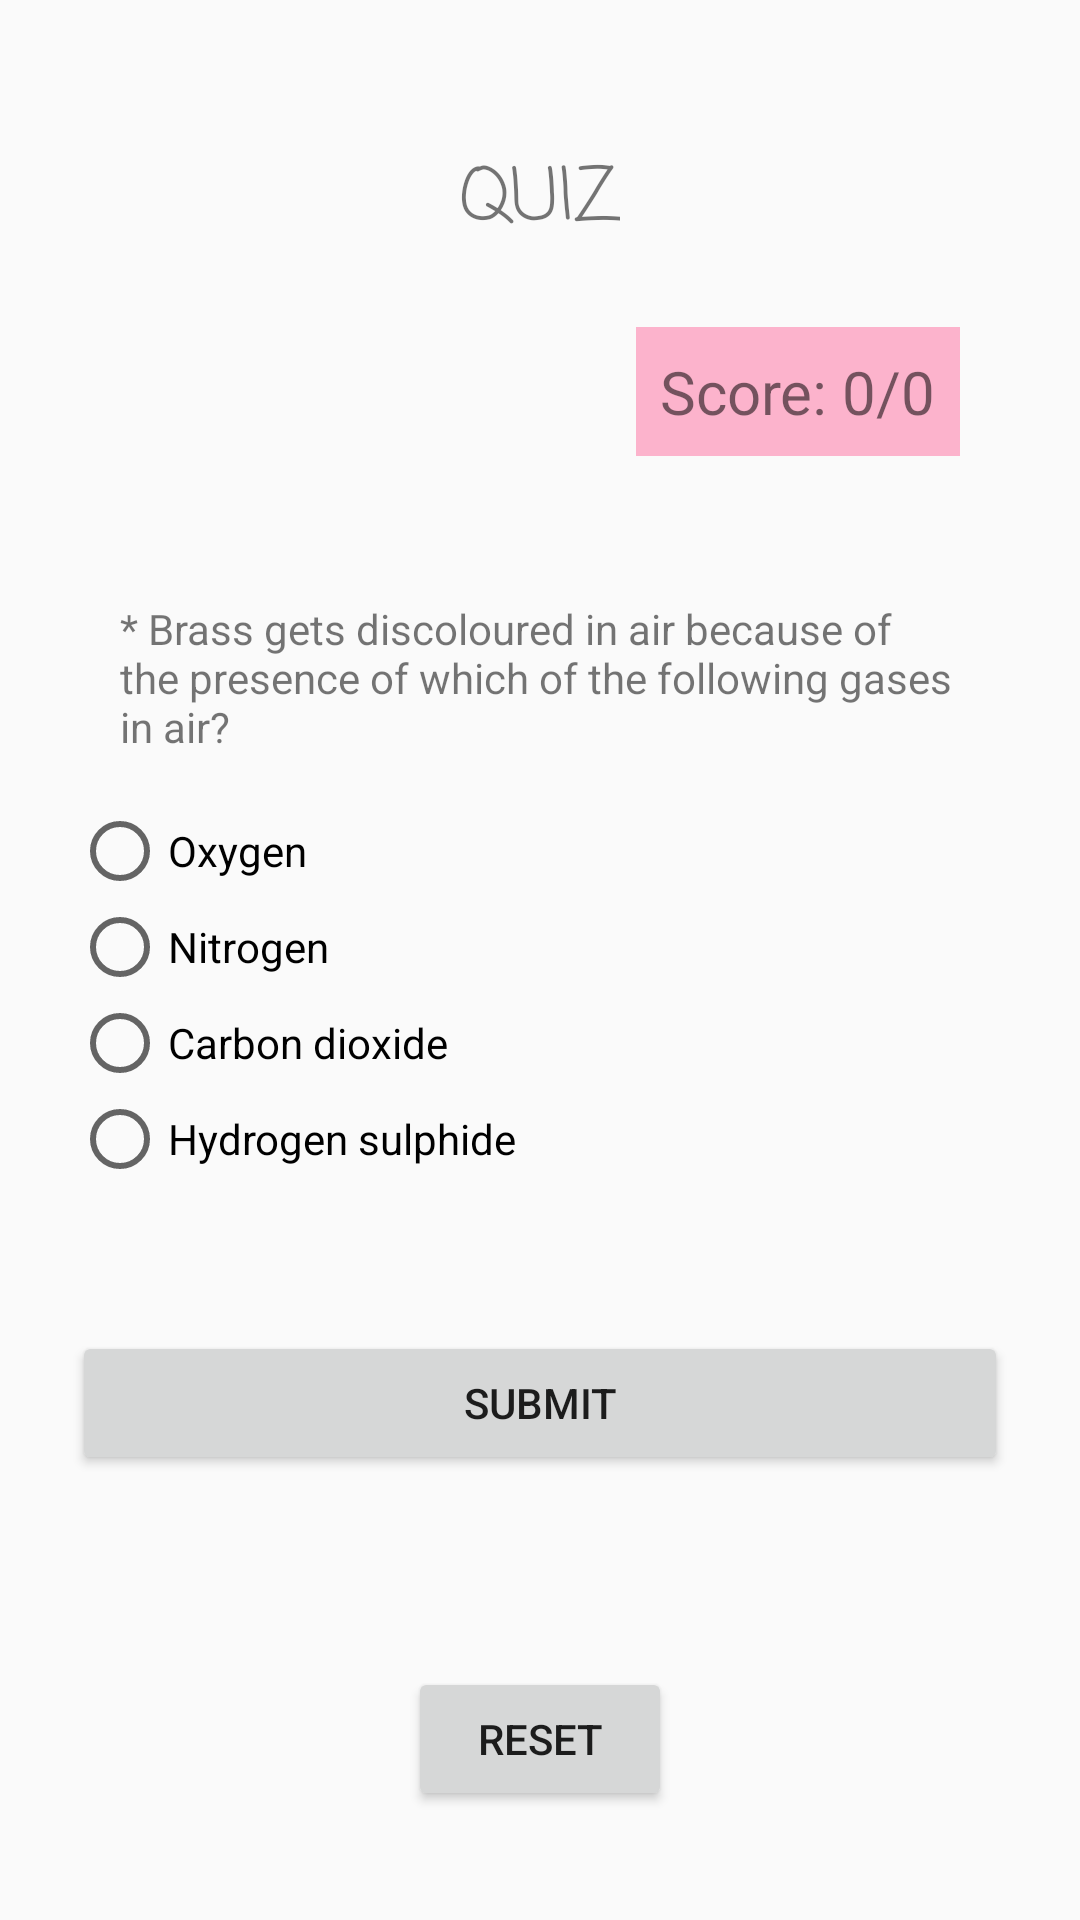

Here is an Android app screen rendered from its layout file. Give the layout XML and the strings, colors and styles it references.
<!-- AndroidManifest.xml: application theme Theme.QuizApp -->
<!-- res/layout/activity_quiz_page.xml -->
<?xml version="1.0" encoding="utf-8"?>
<androidx.constraintlayout.widget.ConstraintLayout xmlns:android="http://schemas.android.com/apk/res/android"
    xmlns:app="http://schemas.android.com/apk/res-auto"
    xmlns:tools="http://schemas.android.com/tools"
    android:layout_width="match_parent"
    android:layout_height="match_parent"
    tools:context=".quizPage">


    <LinearLayout
        android:layout_width="match_parent"
        android:layout_height="match_parent"
        android:orientation="vertical"
        android:padding="24dp"
        app:layout_constraintBottom_toBottomOf="parent"
        app:layout_constraintEnd_toEndOf="parent"
        app:layout_constraintStart_toStartOf="parent"
        app:layout_constraintTop_toTopOf="parent">


        <TextView
            android:id="@+id/textView2"
            android:layout_margin="16dp"
            android:padding="8dp"
            android:layout_width="wrap_content"
            android:layout_height="wrap_content"
            android:layout_gravity="center_horizontal"
            android:textSize="24sp"
            android:fontFamily="casual"
            android:text="QUIZ" />

        <LinearLayout
            android:layout_width="match_parent"
            android:layout_height="wrap_content"
            android:orientation="horizontal">


            <TextView
                android:id="@+id/timerCount"
                android:layout_width="wrap_content"
                android:layout_height="wrap_content"
                android:layout_margin="16dp"
                android:padding="8dp"
                android:layout_gravity="left"
                android:textSize="20sp"
                android:layout_weight="1"
                android:text="" />

            <TextView
                android:id="@+id/score"
                android:layout_margin="16dp"
                android:padding="8dp"
                android:layout_gravity="right"
                android:background="#88FF77A6"
                android:textSize="20sp"
                android:layout_width="wrap_content"
                android:layout_height="wrap_content"
                android:text="Score: 0/0" />
        </LinearLayout>


        <TextView
            android:id="@+id/question"
            android:layout_margin="16dp"
            android:layout_width="match_parent"
            android:layout_height="wrap_content"
            android:text="* Brass gets discoloured in air because of the presence of which of the following gases in air?" />

        <RadioGroup
            android:id="@+id/radioGroup"
            android:layout_width="match_parent"
            android:layout_height="wrap_content" >

            <RadioButton
                android:id="@+id/radioButton2"
                android:layout_width="match_parent"
                android:layout_height="wrap_content"
                android:text="Oxygen" />

            <RadioButton
                android:id="@+id/radioButton3"
                android:layout_width="match_parent"
                android:layout_height="wrap_content"
                android:text="Nitrogen" />

            <RadioButton
                android:id="@+id/radioButton4"
                android:layout_width="match_parent"
                android:layout_height="wrap_content"
                android:text="Carbon dioxide" />

            <RadioButton
                android:id="@+id/radioButton5"
                android:layout_width="match_parent"
                android:layout_height="wrap_content"
                android:text="Hydrogen sulphide" />
        </RadioGroup>

        <Button
            android:id="@+id/submit"
            android:layout_marginTop="48dp"
            android:layout_width="match_parent"
            android:layout_height="wrap_content"
            android:text="Submit" />


        <Button
            android:id="@+id/reset"
            android:layout_marginTop="64dp"
            android:layout_gravity="center"
            android:layout_width="wrap_content"
            android:layout_height="wrap_content"
            android:text="Reset" />


    </LinearLayout>


</androidx.constraintlayout.widget.ConstraintLayout>
<!-- resources referenced by this layout -->
<resources>
  <style name="Theme.QuizApp" parent="Base.Theme.QuizApp" />
  <style name="Base.Theme.QuizApp" parent="Theme.AppCompat.Light.DarkActionBar">
          
           <item name="colorPrimary">#E91E63</item>
      </style>
</resources>
